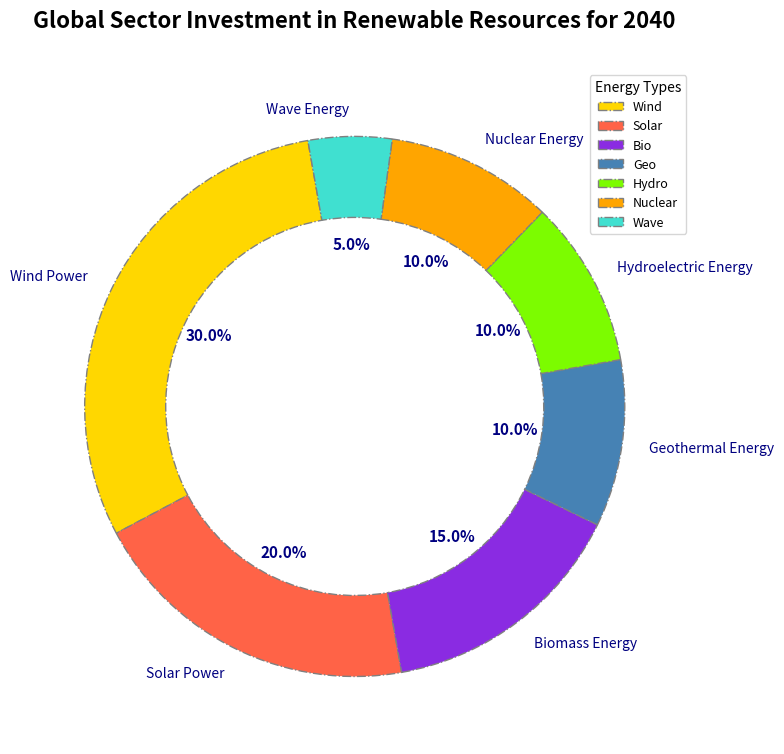

Write the Python code that produced this figure.
import matplotlib.pyplot as plt

sectors = ['Wind Power', 'Solar Power', 'Biomass Energy', 'Geothermal Energy', 'Hydroelectric Energy', 'Nuclear Energy', 'Wave Energy']
investment_distribution = [30, 20, 15, 10, 10, 10, 5]

colors = ['#FFD700', '#FF6347', '#8A2BE2', '#4682B4', '#7CFC00', '#FFA500', '#40E0D0']
linestyles = ['-', '--', '-.', ':', '-.', '--', '-.']

fig, ax = plt.subplots(figsize=(8, 8))
wedges, texts, autotexts = ax.pie(
    investment_distribution,
    labels=sectors,
    autopct='%1.1f%%',
    startangle=100,
    colors=colors,
    wedgeprops=dict(width=0.3, edgecolor='grey', linestyle=linestyles[2]),
    textprops=dict(color="navy")
)

plt.setp(autotexts, size=11, weight="heavy")

ax.set_title('Global Sector Investment in Renewable Resources for 2040', fontsize=16, fontweight='heavy', pad=30)

ax.legend(wedges, ['Wind', 'Solar', 'Bio', 'Geo', 'Hydro', 'Nuclear', 'Wave'], title="Energy Types", loc="upper right", fontsize=9, markerscale=1.5)

ax.grid(visible=True, linestyle=linestyles[1], linewidth=0.7, color='grey')
plt.gca().spines['top'].set_color('orange')
plt.gca().spines['right'].set_color('orange')

plt.tight_layout()
plt.show()
